Run: headless pygame with SDL's dummy video driver; simulated clock (each Clock.tick advances the game by its frame time, no real sleeping); random seed 0; keys injected as events and as key.get_pressed() state; no mouse input.
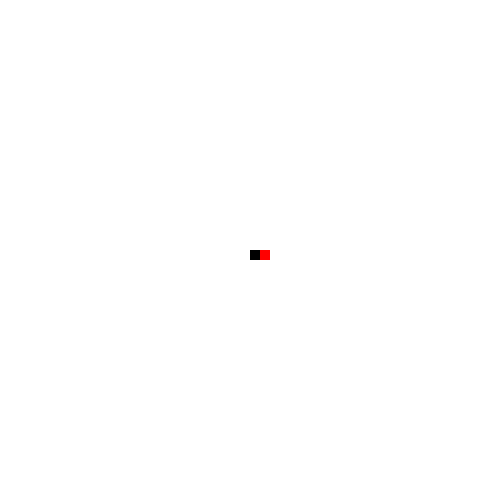
Frame 1 of 3 · flips 1–60 · no input
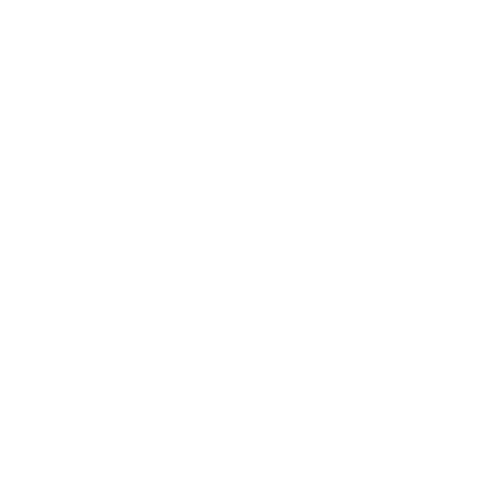
Frame 2 of 3 · flips 61–180 · tapped SPACE, RETURN · held RIGHT (→), D
Frame 3 of 3 · flips 181–300 · held DOWN (↓), S (game ended) · screen unchanged from frame 2, image omitted

The pygame program that drew these frames:

import pygame
pygame.init()


displayWidth=500
displayHeight=500
gameDisplay = pygame.display.set_mode((displayWidth,displayHeight))
pygame.display.set_caption("Pyromancer quest!")

x=250
x_change=0
y=250
y_change=0
x2=260
x2_change=0
y2=250
y2_change=0

white = (255,255,255)
black = (0,0,0)
red = (255,0,0)

clock=pygame.time.Clock() #frames pers of movement
def gameLoop():
        x=250
        x_change=0
        y=250
        y_change=0
        x2=260
        x2_change=0
        y2=250
        y2_change=0


        gameExit=False
        while not gameExit:

                for event in pygame.event.get():
                        if event.type==pygame.QUIT:
                                gameExit=True

                        if event.type==pygame.KEYDOWN:
                                if event.key==pygame.K_LEFT:# first character
                                        x_change=-10 #moves by 10 for each key press
                                elif event.key==pygame.K_RIGHT:
                                        x_change=10
                                elif event.key==pygame.K_UP:
                                        y_change=-10
                                elif event.key==pygame.K_DOWN:
                                        y_change=10
                                if event.key==pygame.K_a:#second character
                                        x2_change=-10 
                                elif event.key==pygame.K_d:
                                        x2_change=10
                                elif event.key==pygame.K_w:
                                        y2_change=-10
                                elif event.key==pygame.K_s:
                                        y2_change=10

                        if event.type==pygame.KEYUP:
                                if event.key==pygame.K_LEFT or event.key==pygame.K_RIGHT:
                                        x_change=0
                                elif event.key==pygame.K_UP or event.key==pygame.K_DOWN:
                                        y_change=0
                                if event.key==pygame.K_a or event.key==pygame.K_d:
                                        x2_change=0
                                elif event.key==pygame.K_w or event.key==pygame.K_s:
                                        y2_change=0

                        if x>displayWidth or x<0 or x2>displayWidth or x2<0:
                                #maybe state like "hit fire u dead"
                                gameExit=True
                        if y>displayHeight or y<0 or y2>displayHeight or y2<0:
                                #maybe state like "hit fire u dead"
                                gameExit=True

                        print(event)
                x+=x_change
                y+=y_change
                x2+=x2_change
                y2+=y2_change

                gameDisplay.fill(white) #will be replaced with background
                pygame.draw.rect(gameDisplay,black,[x,y,10,10])
                pygame.draw.rect(gameDisplay,red,[x2,y2,10,10])
                #rect moves, will be replaced with sprite
        
                pygame.display.update()
                clock.tick(15) #sets 30 fps

        
gameLoop()
pygame.quit()
